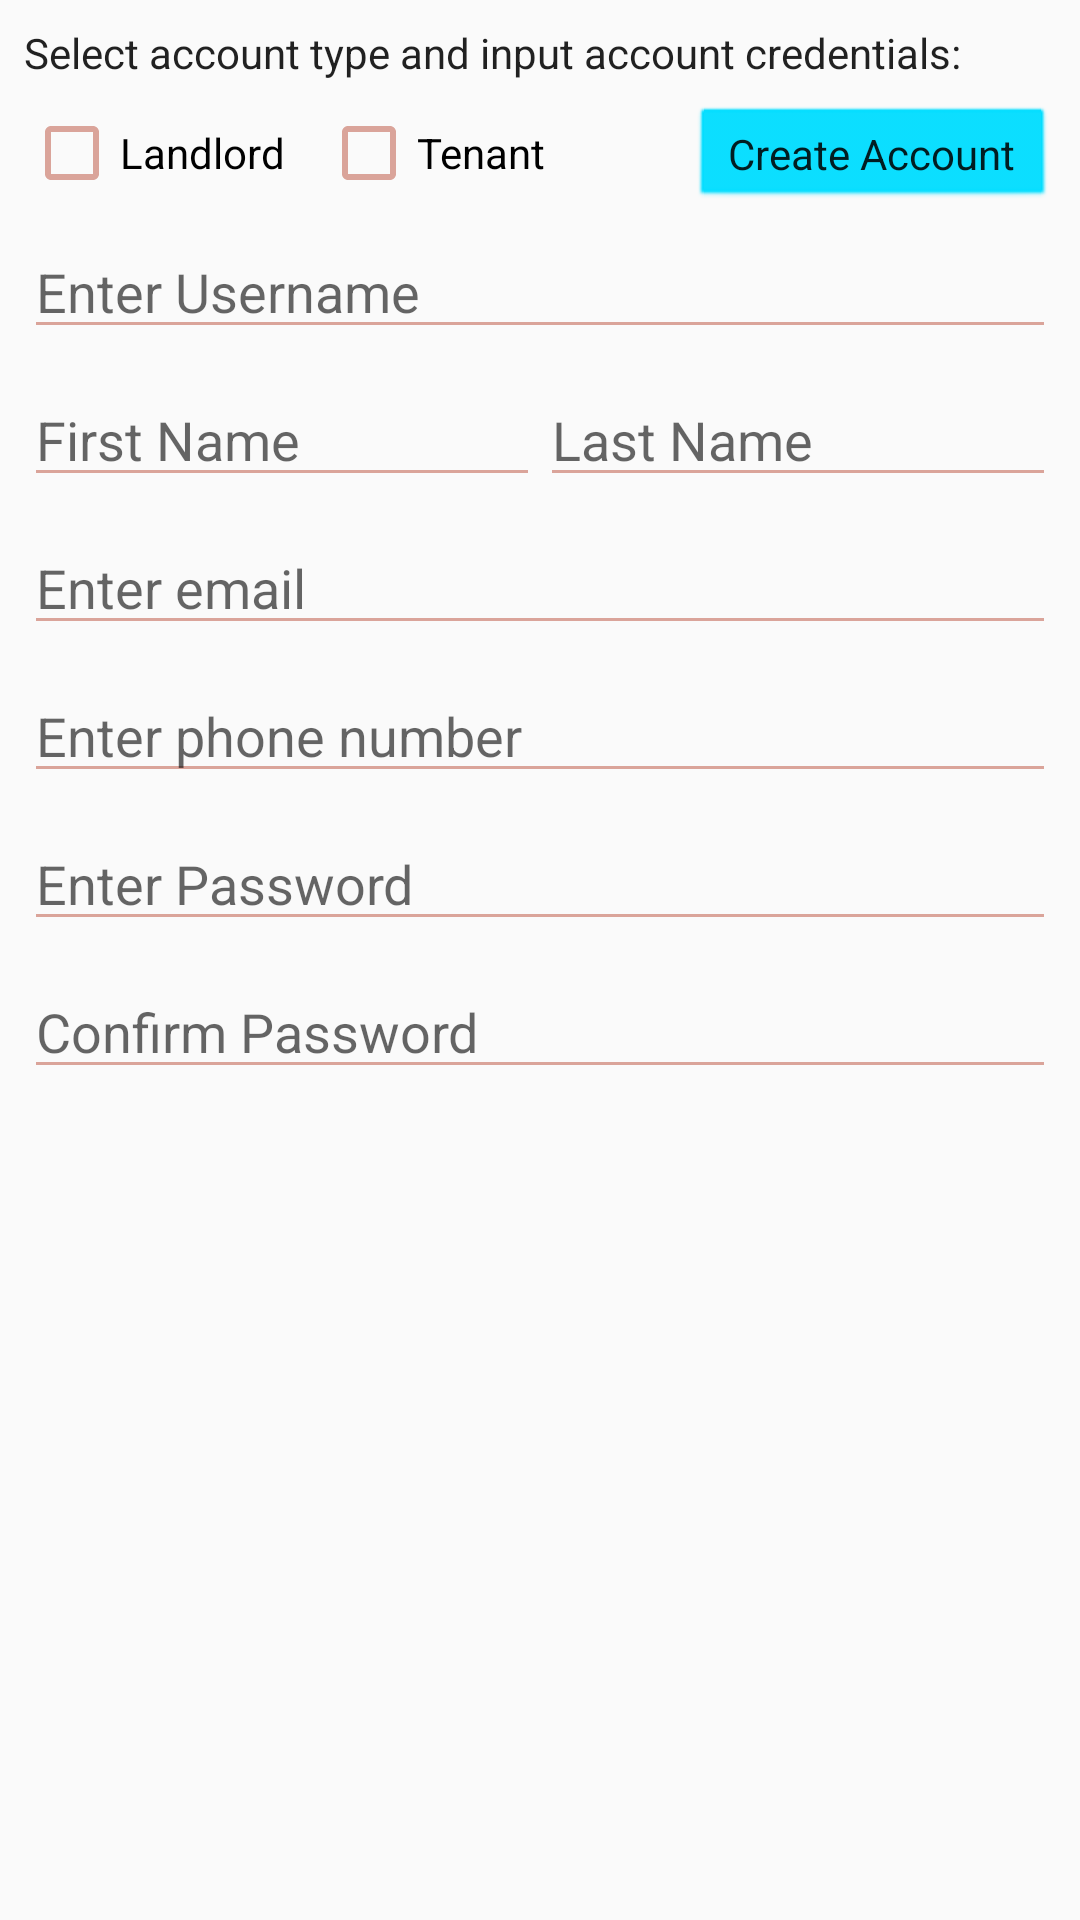

The Android layout XML behind this screen, and the referenced resources:
<!-- AndroidManifest.xml: application theme AppTheme -->
<!-- res/layout/activity_create_account.xml -->
<?xml version="1.0" encoding="utf-8"?>
<android.support.constraint.ConstraintLayout xmlns:android="http://schemas.android.com/apk/res/android"
    xmlns:app="http://schemas.android.com/apk/res-auto"
    xmlns:tools="http://schemas.android.com/tools"
    android:layout_width="match_parent"
    android:layout_height="match_parent"
    android:orientation="horizontal"
    tools:context="com.example.brett.landlord_tenant.createAccount">

    <TextView
        android:id="@+id/account_message"
        android:layout_width="wrap_content"
        android:layout_height="wrap_content"
        android:layout_marginStart="8dp"
        android:layout_marginTop="8dp"
        android:text="@string/account_message"
        android:textAppearance="@style/TextAppearance.AppCompat.Body1"
        app:layout_constraintStart_toStartOf="parent"
        app:layout_constraintTop_toTopOf="parent" />

    <CheckBox
        android:id="@+id/landlord_checkBox"
        android:layout_width="wrap_content"
        android:layout_height="wrap_content"
        android:layout_marginStart="8dp"
        android:layout_marginTop="8dp"
        android:text="@string/account_landlord_checkbox"
        app:layout_constraintStart_toStartOf="parent"
        app:layout_constraintTop_toBottomOf="@+id/account_message" />

    <CheckBox
        android:id="@+id/tenant_checkBox"
        android:layout_width="wrap_content"
        android:layout_height="wrap_content"
        android:layout_marginBottom="8dp"
        android:layout_marginStart="12dp"
        android:layout_marginTop="8dp"
        android:text="@string/account_tenant_checkbox"
        app:layout_constraintBottom_toTopOf="@+id/account_username"
        app:layout_constraintStart_toEndOf="@+id/landlord_checkBox"
        app:layout_constraintTop_toBottomOf="@+id/account_message"
        app:layout_constraintVertical_bias="0.0" />

    <EditText
        android:id="@+id/account_username"
        android:layout_width="0dp"
        android:layout_height="wrap_content"
        android:layout_marginEnd="8dp"
        android:layout_marginStart="8dp"
        android:layout_marginTop="8dp"
        android:ems="10"
        android:hint="@string/login_username_hint"
        android:inputType="textPersonName"
        app:layout_constraintEnd_toEndOf="parent"
        app:layout_constraintStart_toStartOf="parent"
        app:layout_constraintTop_toBottomOf="@+id/landlord_checkBox" />

    <EditText
        android:id="@+id/account_password"
        android:layout_width="0dp"
        android:layout_height="wrap_content"
        android:layout_marginEnd="8dp"
        android:layout_marginStart="8dp"
        android:layout_marginTop="8dp"
        android:ems="10"
        android:hint="@string/login_password_hint"
        android:inputType="textPassword"
        app:layout_constraintEnd_toEndOf="parent"
        app:layout_constraintStart_toStartOf="parent"
        app:layout_constraintTop_toBottomOf="@+id/account_phone" />

    <EditText
        android:id="@+id/account_confirm"
        android:layout_width="0dp"
        android:layout_height="wrap_content"
        android:layout_marginEnd="8dp"
        android:layout_marginStart="8dp"
        android:layout_marginTop="8dp"
        android:ems="10"
        android:hint="@string/account_password_confirm"
        android:inputType="textPassword"
        app:layout_constraintEnd_toEndOf="parent"
        app:layout_constraintStart_toStartOf="parent"
        app:layout_constraintTop_toBottomOf="@+id/account_password" />

    <Button
        android:id="@+id/account_create_button"
        android:layout_width="122dp"
        android:layout_height="35dp"
        android:layout_marginEnd="8dp"
        android:layout_marginTop="8dp"
        android:background="@android:drawable/btn_default"
        android:backgroundTint="@android:color/holo_blue_bright"
        android:text="@string/account_button"
        android:textAppearance="@style/TextAppearance.AppCompat"
        app:layout_constraintEnd_toEndOf="parent"
        app:layout_constraintTop_toBottomOf="@+id/account_message" />

    <EditText
        android:id="@+id/account_email"
        android:layout_width="0dp"
        android:layout_height="wrap_content"
        android:layout_marginEnd="8dp"
        android:layout_marginStart="8dp"
        android:layout_marginTop="8dp"
        android:ems="10"
        android:hint="@string/account_email_hint"
        android:inputType="textEmailAddress"
        app:layout_constraintEnd_toEndOf="parent"
        app:layout_constraintHorizontal_bias="0.0"
        app:layout_constraintStart_toStartOf="parent"
        app:layout_constraintTop_toBottomOf="@+id/linearLayout" />

    <EditText
        android:id="@+id/account_phone"
        android:layout_width="0dp"
        android:layout_height="wrap_content"
        android:layout_marginEnd="8dp"
        android:layout_marginStart="8dp"
        android:layout_marginTop="8dp"
        android:ems="10"
        android:hint="@string/account_phone_hint"
        android:inputType="phone"
        app:layout_constraintEnd_toEndOf="parent"
        app:layout_constraintStart_toStartOf="parent"
        app:layout_constraintTop_toBottomOf="@+id/account_email" />

    <LinearLayout
        android:id="@+id/linearLayout"
        android:layout_width="0dp"
        android:layout_height="wrap_content"
        android:layout_marginEnd="8dp"
        android:layout_marginStart="8dp"
        android:layout_marginTop="8dp"
        android:orientation="horizontal"
        app:layout_constraintEnd_toEndOf="parent"
        app:layout_constraintStart_toStartOf="parent"
        app:layout_constraintTop_toBottomOf="@+id/account_username">

        <EditText
            android:id="@+id/account_first"
            android:layout_width="match_parent"
            android:layout_height="match_parent"
            android:layout_weight="1"
            android:ems="10"
            android:hint="@string/account_first_hint"
            android:inputType="textPersonName" />

        <EditText
            android:id="@+id/account_last"
            android:layout_width="match_parent"
            android:layout_height="match_parent"
            android:layout_weight="1"
            android:ems="10"
            android:hint="@string/account_last_hint"
            android:inputType="textPersonName" />
    </LinearLayout>

    <ListView
        android:id="@+id/account_list"
        android:layout_width="0dp"
        android:layout_height="0dp"
        android:layout_marginBottom="8dp"
        android:layout_marginEnd="8dp"
        android:layout_marginStart="8dp"
        android:layout_marginTop="8dp"
        app:layout_constraintBottom_toBottomOf="parent"
        app:layout_constraintEnd_toEndOf="parent"
        app:layout_constraintHorizontal_bias="0.0"
        app:layout_constraintStart_toStartOf="parent"
        app:layout_constraintTop_toBottomOf="@+id/account_confirm" />

</android.support.constraint.ConstraintLayout>
<!-- resources referenced by this layout -->
<resources>
  <string name="account_button">Create Account</string>
  <string name="account_email_hint">Enter email</string>
  <string name="account_first_hint">First Name</string>
  <string name="account_landlord_checkbox">Landlord</string>
  <string name="account_last_hint">Last Name</string>
  <string name="account_message">Select account type and input account credentials:</string>
  <string name="account_password_confirm">Confirm Password</string>
  <string name="account_phone_hint">Enter phone number</string>
  <string name="account_tenant_checkbox">Tenant</string>
  <string name="login_password_hint">Enter Password</string>
  <string name="login_username_hint">Enter Username</string>
  <style name="AppTheme" parent="Theme.AppCompat.Light.DarkActionBar">
          
          <item name="colorPrimary">@color/colorPrimary</item>
          <item name="colorPrimaryDark">@color/colorPrimaryDark</item>
          <item name="colorAccent">@color/colorAccent</item>
  
          <item name="colorControlActivated">@color/colorControlActivated</item>
          <item name="colorControlNormal">@color/colorControlNormal</item>
          <item name="colorControlHighlight">@color/colorPrimary</item>
      </style>
  <color name="colorPrimary">#A9BCD0</color>
  <color name="colorPrimaryDark">#373F51</color>
  <color name="colorAccent">#58A4B0</color>
  <color name="colorControlActivated">#58A4B0</color>
  <color name="colorControlNormal">#DAA49A</color>
</resources>
